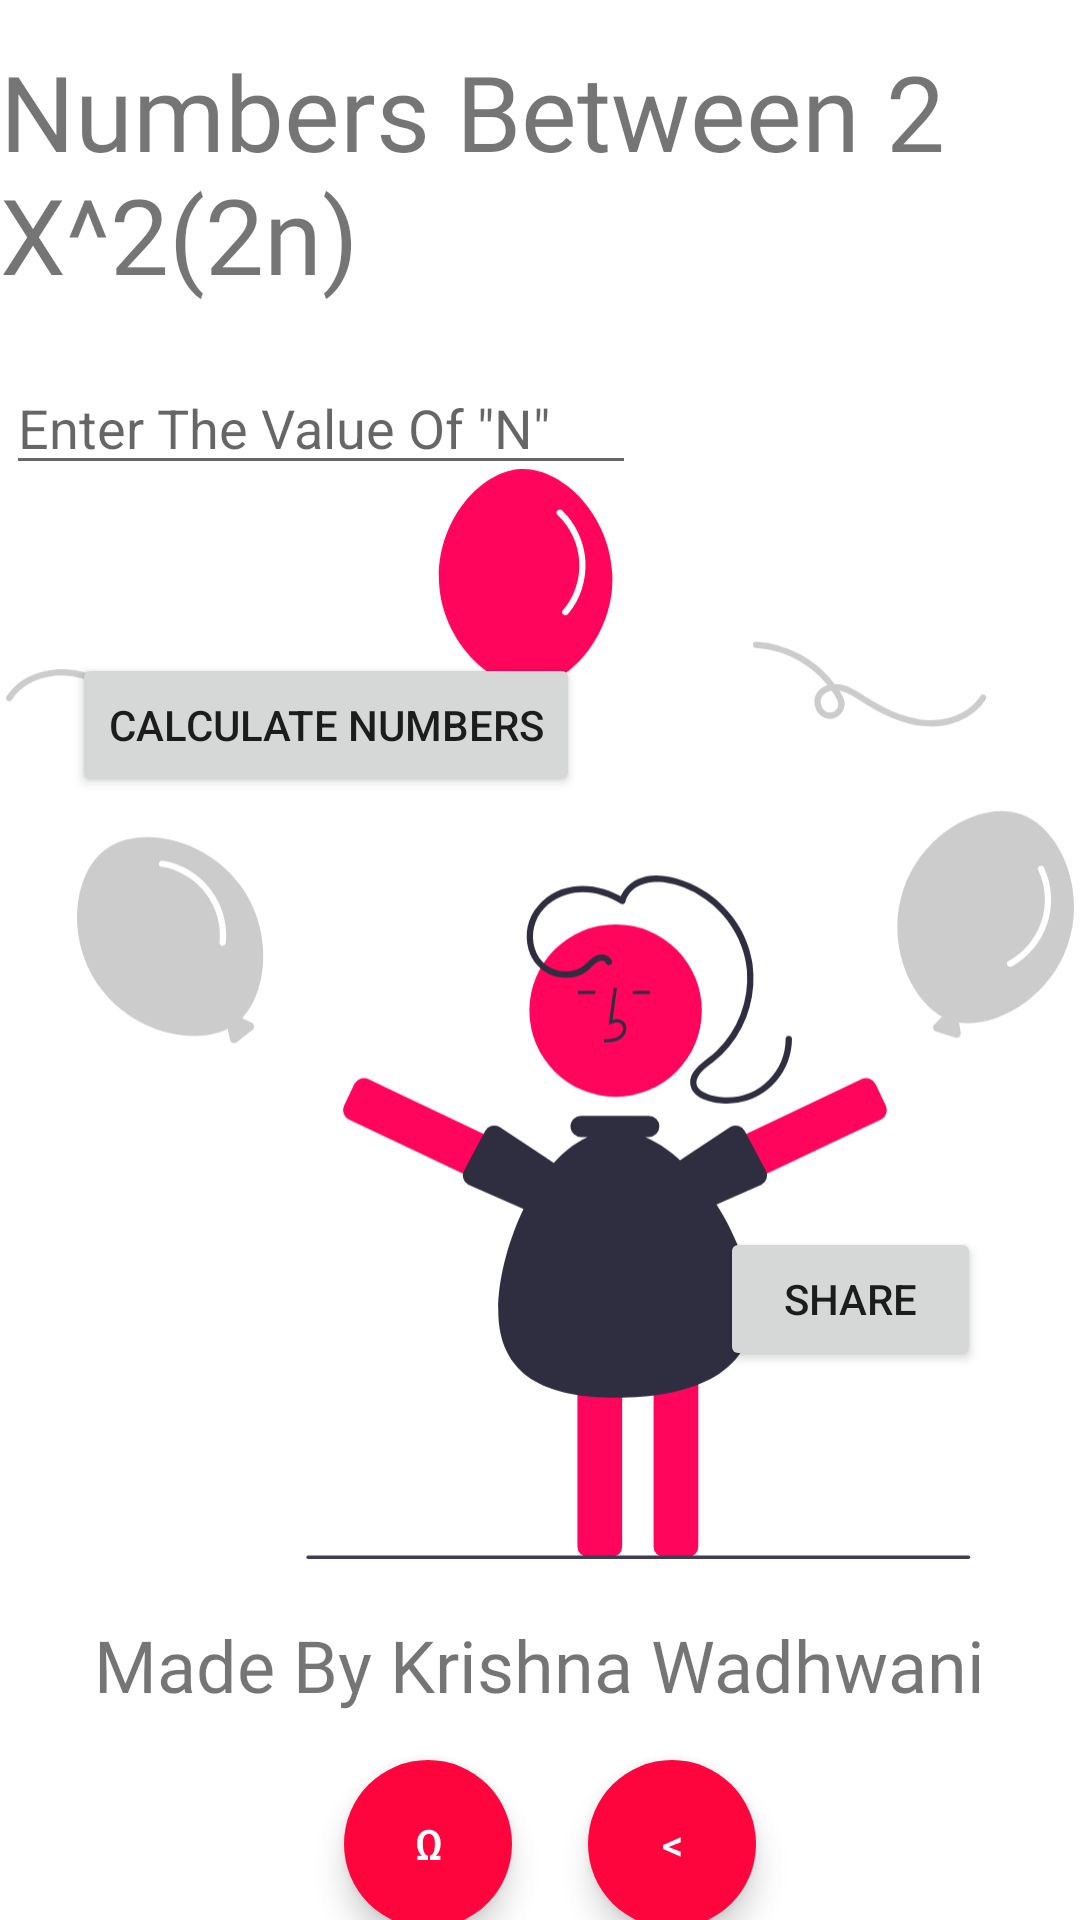

Write the Android layout XML for this screen, with the resource values it uses.
<!-- AndroidManifest.xml: application theme Theme.Quack -->
<!-- res/layout/nb2.xml -->
<?xml version="1.0" encoding="utf-8"?>
<androidx.constraintlayout.widget.ConstraintLayout xmlns:android="http://schemas.android.com/apk/res/android"
    xmlns:app="http://schemas.android.com/apk/res-auto"
    xmlns:tools="http://schemas.android.com/tools"
    android:layout_width="match_parent"
    android:layout_height="match_parent"
    tools:context=".nb2">

    <TextView
        android:id="@+id/textView"
        android:layout_width="wrap_content"
        android:layout_height="wrap_content"
        android:fontFamily="@font/allan"
        android:text="Numbers Between 2 X^2(2n)"
        android:textSize="35sp"
        app:layout_constraintBottom_toTopOf="@+id/input1"
        app:layout_constraintEnd_toEndOf="parent"
        app:layout_constraintHorizontal_bias="0.31"
        app:layout_constraintLeft_toLeftOf="parent"
        app:layout_constraintStart_toStartOf="parent"
        app:layout_constraintTop_toTopOf="parent"
        app:layout_constraintVertical_bias="0.421" />

    <ImageView
        android:id="@+id/imageView2"
        android:layout_width="356dp"
        android:layout_height="578dp"
        app:layout_constraintBottom_toBottomOf="parent"
        app:layout_constraintEnd_toEndOf="parent"
        app:layout_constraintHorizontal_bias="0.49"
        app:layout_constraintStart_toStartOf="parent"
        app:layout_constraintTop_toTopOf="parent"
        app:layout_constraintVertical_bias="0.79"
        app:srcCompat="@drawable/undraw_awesome_rlvy__1_" />

    <EditText
        android:id="@+id/input1"
        android:layout_width="wrap_content"
        android:layout_height="wrap_content"
        android:ems="10"
        android:hint='Enter The Value Of "N"'
        android:inputType="number"
        app:layout_constraintBottom_toBottomOf="@+id/imageView2"
        app:layout_constraintEnd_toEndOf="@+id/imageView2"
        app:layout_constraintHorizontal_bias="0.0"
        app:layout_constraintStart_toStartOf="@+id/imageView2"
        app:layout_constraintTop_toTopOf="@+id/imageView2"
        app:layout_constraintVertical_bias="0.133" />

    <Button
        android:id="@+id/calc"
        android:layout_width="wrap_content"
        android:layout_height="wrap_content"
        android:layout_marginTop="56dp"
        android:onClick="nb2"
        android:text="Calculate Numbers"
        app:layout_constraintEnd_toEndOf="parent"
        app:layout_constraintHorizontal_bias="0.126"
        app:layout_constraintStart_toStartOf="parent"
        app:layout_constraintTop_toBottomOf="@+id/input1" />

    <TextView
        android:id="@+id/ans"
        android:layout_width="0dp"
        android:layout_height="wrap_content"
        android:layout_marginEnd="88dp"
        android:fontFamily="@font/allan"
        android:textSize="30sp"
        app:layout_constraintBottom_toBottomOf="parent"
        app:layout_constraintEnd_toEndOf="parent"
        app:layout_constraintTop_toTopOf="parent"
        app:layout_constraintVertical_bias="0.579" />

    <TextView
        android:id="@+id/textView2"
        android:layout_width="wrap_content"
        android:layout_height="wrap_content"
        android:layout_marginBottom="56dp"
        android:fontFamily="@font/amatic_sc"
        android:text="@string/made"
        android:textSize="24sp"
        app:layout_constraintBottom_toBottomOf="@+id/imageView2"
        app:layout_constraintEnd_toEndOf="parent"
        app:layout_constraintHorizontal_bias="0.497"
        app:layout_constraintStart_toStartOf="parent" />

    <com.google.android.material.button.MaterialButton
        android:id="@+id/materialButton"
        style="@style/Widget.MaterialComponents.ExtendedFloatingActionButton"
        android:layout_width="56dp"
        android:layout_height="56dp"
        android:layout_marginTop="48dp"
        android:onClick="home"
        android:text="Ω"
        android:textColor="#FFFFFF"
        app:cornerRadius="28dp"
        app:layout_constraintEnd_toEndOf="parent"
        app:layout_constraintHorizontal_bias="0.377"
        app:layout_constraintStart_toStartOf="parent"
        app:layout_constraintTop_toTopOf="@+id/textView2" />

    <com.google.android.material.button.MaterialButton
        android:id="@+id/materialButton2"
        style="@style/Widget.MaterialComponents.ExtendedFloatingActionButton"
        android:layout_width="56dp"
        android:layout_height="56dp"
        android:layout_marginTop="48dp"
        android:onClick="back"
        android:text="&#x3c;"
        android:textColor="#FFFFFF"
        app:cornerRadius="28dp"
        app:layout_constraintEnd_toEndOf="parent"
        app:layout_constraintHorizontal_bias="0.645"
        app:layout_constraintStart_toStartOf="parent"
        app:layout_constraintTop_toTopOf="@+id/textView2" />

    <Button
        android:id="@+id/shareanswer"
        android:layout_width="87dp"
        android:layout_height="48dp"
        android:onClick="share"
        android:text="Share"
        app:layout_constraintBottom_toBottomOf="parent"
        app:layout_constraintEnd_toEndOf="parent"
        app:layout_constraintHorizontal_bias="0.879"
        app:layout_constraintStart_toStartOf="parent"
        app:layout_constraintTop_toTopOf="parent"
        app:layout_constraintVertical_bias="0.691" />

</androidx.constraintlayout.widget.ConstraintLayout>
<!-- resources referenced by this layout -->
<resources>
  <!-- drawable undraw_awesome_rlvy__1_: vector/xml drawable (drawable, 8095 chars, omitted) -->
  <string name="made">Made By Krishna Wadhwani</string>
  <style name="Theme.Quack" parent="Theme.MaterialComponents.DayNight.DarkActionBar">
          
          <item name="colorPrimary">@color/purple_500</item>
          <item name="colorPrimaryVariant">@color/purple_700</item>
          <item name="colorOnPrimary">@color/white</item>
          
          <item name="colorSecondary">@color/teal_200</item>
          <item name="colorSecondaryVariant">@color/teal_700</item>
          <item name="colorOnSecondary">@color/black</item>
          
          <item name="android:statusBarColor" tools:targetApi="l">?attr/colorPrimaryVariant</item>
          
      </style>
  <color name="purple_500">#FF053D</color>
  <color name="purple_700">#FF0537</color>
  <color name="white">#FFFFFFFF</color>
  <color name="teal_200">#FF053D</color>
  <color name="teal_700">#FF018786</color>
  <color name="black">#FF000000</color>
</resources>
